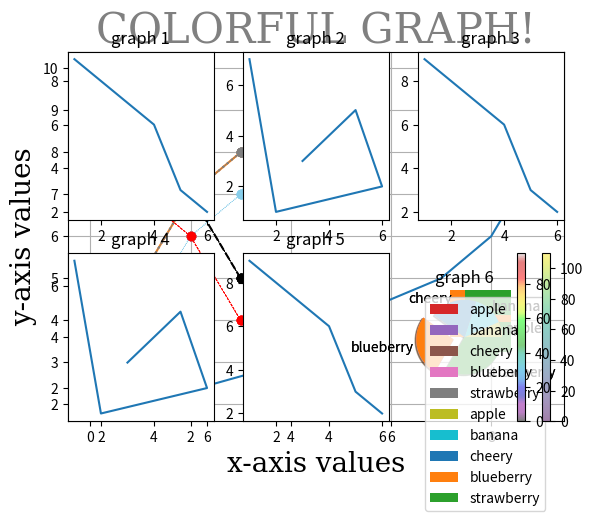

Source code (Python):
                                       # PLOATING GRAPHS USING MATPLOTLIB

import matplotlib.pyplot as plt
import numpy as np
x=np.array([1,4,5,7,8,9])
y=np.array([2,3,4,5,6,8])
plt.plot(x,y)
plt.show()


                                               # for marking the points 
import matplotlib.pyplot as plt
import numpy as np
y=np.array([3,5,7,8,9])
plt.plot(y,marker="o")
plt.show()


                                         #TO CHANGE THE LINE STYLE,COLOR WIDTH ETC 
import matplotlib.pyplot as plt
import numpy as np
y=np.array([3,5,7,8,9])
x=np.array([9,8,7,5,3])
plt.plot(y,marker="o",linestyle="dotted",color="grey")
plt.plot(x,marker="o",linestyle="dashed",color="black")
plt.show()


import matplotlib.pyplot as plt
import numpy as np
y=np.array([3,5,7,8,9])
x=np.array([9,8,7,5,3])
plt.plot(y,marker="o",linestyle="dotted",color="grey",linewidth="0.5")
plt.plot(x,marker="o",linestyle="dashed",color="black",linewidth="0.5")
plt.show()

                                             # PLOTING MULTIPLE LINES TOGETHER
import matplotlib.pyplot as plt
import numpy as np
y=np.array([3,5,7,8,9])
x=np.array([9,8,7,5,3])
y1=np.array([3,4,6,7,10])
x1=np.array([10,7,6,4,3])
plt.plot(y,marker="o",linestyle="dotted",color="grey",linewidth="0.5")
plt.plot(x,marker="o",linestyle="dashed",color="black",linewidth="0.5")
plt.plot(y1,marker="o",linestyle="dotted",color="skyblue",linewidth="0.5")
plt.plot(x1,marker="o",linestyle="dashed",color="red",linewidth="0.5")
plt.show()



                                              # LABLES ON X AND Y AXIS
import matplotlib.pyplot as plt
import numpy as np 
y=np.array([3,5,7,8,9])
x=np.array([9,8,7,5,3])
y1=np.array([3,4,6,7,10])
x1=np.array([10,7,6,4,3])
plt.plot(y,marker="o",linestyle="dotted",color="grey",linewidth="0.5")
plt.plot(x,marker="o",linestyle="dashed",color="black",linewidth="0.5")
plt.plot(y1,marker="o",linestyle="dotted",color="skyblue",linewidth="0.5")
plt.plot(x1,marker="o",linestyle="dashed",color="red",linewidth="0.5")
plt.xlabel("x-axis values")     #to lable on x axis 
plt.ylabel(("y-axis values"))    #to lable on y axis 
plt.title("COLORFUL GRAPH!",color="grey",size="30") #to give the main heading
plt.show()


              # TO CREATE A DICTINORY OUT SIDE AND CALL IT INSIDE 
import matplotlib.pyplot as plt
import numpy as np 
y=np.array([3,5,7,8,9])
x=np.array([9,8,7,5,3])
y1=np.array([3,4,6,7,10])
x1=np.array([10,7,6,4,3])
plt.plot(y,marker="o",linestyle="dotted",color="grey",linewidth="0.5")
plt.plot(x,marker="o",linestyle="dashed",color="black",linewidth="0.5")
plt.plot(y1,marker="o",linestyle="dotted",color="skyblue",linewidth="0.5")
plt.plot(x1,marker="o",linestyle="dashed",color="red",linewidth="0.5")


f1={"family":"serif","color":"black","size":"20"} #dict is declared outside and called inside
f2={"family":"serif","color":"grey","size":"30"}  #dict is delcared out side and called inside 
plt.xlabel("x-axis values",fontdict=f1)  #f1 is the dict called so it gets the properties of f1   
plt.ylabel("y-axis values",fontdict=f1)    #same 
plt.title("COLORFUL GRAPH!",fontdict=f2)  #f2 is the dict called 
plt.show()



                          #TO DISPLAY GRIDS 

import matplotlib.pyplot as plt
import numpy as np 
y=np.array([3,5,7,8,9])
x=np.array([9,8,7,5,3])
y1=np.array([3,4,6,7,10])
x1=np.array([10,7,6,4,3])
plt.plot(y,marker="o",linestyle="dotted",color="grey",linewidth="0.5")
plt.plot(x,marker="o",linestyle="dashed",color="black",linewidth="0.5")
plt.plot(y1,marker="o",linestyle="dotted",color="skyblue",linewidth="0.5")
plt.plot(x1,marker="o",linestyle="dashed",color="red",linewidth="0.5")


f1={"family":"serif","color":"black","size":"20"} #dict is declared outside and called inside
f2={"family":"serif","color":"grey","size":"30"}  #dict is delcared out side and called inside 
plt.xlabel("x-axis values",fontdict=f1)  #f1 is the dict called so it gets the properties of f1   
plt.ylabel("y-axis values",fontdict=f1)    #same 
plt.title("COLORFUL GRAPH!",fontdict=f2)  #f2 is the dict called 
plt.grid(axis="y")
plt.grid(axis="x")
plt.show()




                       # to display two graphs in one page 
import matplotlib.pyplot as plt
import numpy as np

x=np.array([1,2,3,4,5,6])
y=np.array([9,8,7,6,3,2])
plt.subplot(2,3,1)
plt.title("graph 1") 
plt.plot(x,y)

x1=np.array([3,4,5,6,2,1])
y1=np.array([3,4,5,2,1,7])
plt.subplot(2,3,2)
plt.title("graph 2")  #(1,2,1)1 page 2 sides 2nd side 
plt.plot(x1,y1)

x=np.array([1,2,3,4,5,6])
y=np.array([9,8,7,6,3,2])
plt.subplot(2,3,3) 
plt.title("graph 3")
plt.plot(x,y)

x1=np.array([3,4,5,6,2,1])
y1=np.array([3,4,5,2,1,7])
plt.subplot(2,3,4) 
plt.title("graph 4") #(1,2,1)1 page 2 sides 2nd side 
plt.plot(x1,y1)

x=np.array([1,2,3,4,5,6])
y=np.array([9,8,7,6,3,2])
plt.subplot(2,3,5) 
plt.title("graph 5")
plt.plot(x,y)

x1=np.array([3,4,5,6,2,1])
y1=np.array([3,4,5,2,1,7])
plt.subplot(2,3,6)  
plt.title("graph 6")#(1,2,1)1 page 2 sides 2nd side 
plt.plot(x1,y1)
plt.show()


                                                # SCATTERS
import matplotlib.pyplot as plt
import numpy as np

x=np.array([1,17,3,13,5,6,7,8,28,10,11,12])
y=np.array([91,118,93,113,95,96,97,98,112,100,110,111])

plt.scatter(x,y)
plt.show()     


                    #different colors
import matplotlib.pyplot as plt
import numpy as np

x=np.array([5,17,81,13,5,17,71,93,28,10,11,12])
y=np.array([99,118,93,113,95,96,97,98,112,100,110,111])
color=np.array([0,10,20,30,40,50,60,70,80,90,100,110])
size=np.array([100,30,90,50,200,300,60,400,500,110,150,180])

plt.scatter(x,y, c=color,s=size,alpha=0.5)
plt.colorbar()
plt.show()


             #giving random numbers and colors
import matplotlib.pyplot as plt
import numpy as np

x=np.random.randint(100,size=(100))
y=np.random.randint(100,size=(100))
color=np.random.randint(100,size=(100))
size=10*np.random.randint(100,size=(100))

plt.scatter(x,y, c=color, s=size ,alpha=0.5,cmap="nipy_spectral")
plt.colorbar()
plt.show()


                                 #bar chart representation
import matplotlib.pyplot as plt
import numpy as np

x=np.array(["A","B","C","D"])
y=np.array([3,4,5,6])

plt.bar(x,y) #vertival representation
plt.show()

import matplotlib.pyplot as plt
import numpy as np

x=np.array(["A","B","C","D"])
y=np.array([3,4,5,6])

plt.barh(x,y) #horizontal representation
plt.show()


                                    #pie chart representation

import matplotlib.pyplot as plt
import numpy as np


y=np.array([1,2,3,4,5])
ml=["apple","banana","cheery","blueberry","strawberry"] #labeling the chart
exp=(0,0,0,0.3,0)  #used to seprate the block from the chart 0's are used to keep in place values are used to seprate
plt.pie(y , labels=ml, explode=exp) # pie chart representation

plt.show()


import matplotlib.pyplot as plt
import numpy as np


y=np.array([1,2,3,4,5])
ml=["apple","banana","cheery","blueberry","strawberry"] #labeling the chart
exp=(0,0,0,0.3,0)  #used to seprate the block from the chart 0's are used to keep in place values are used to seprate
plt.pie(y , labels=ml, explode=exp,shadow=True) # pie chart representation
plt.legend() #used to give side box with content of the cart
plt.show()
